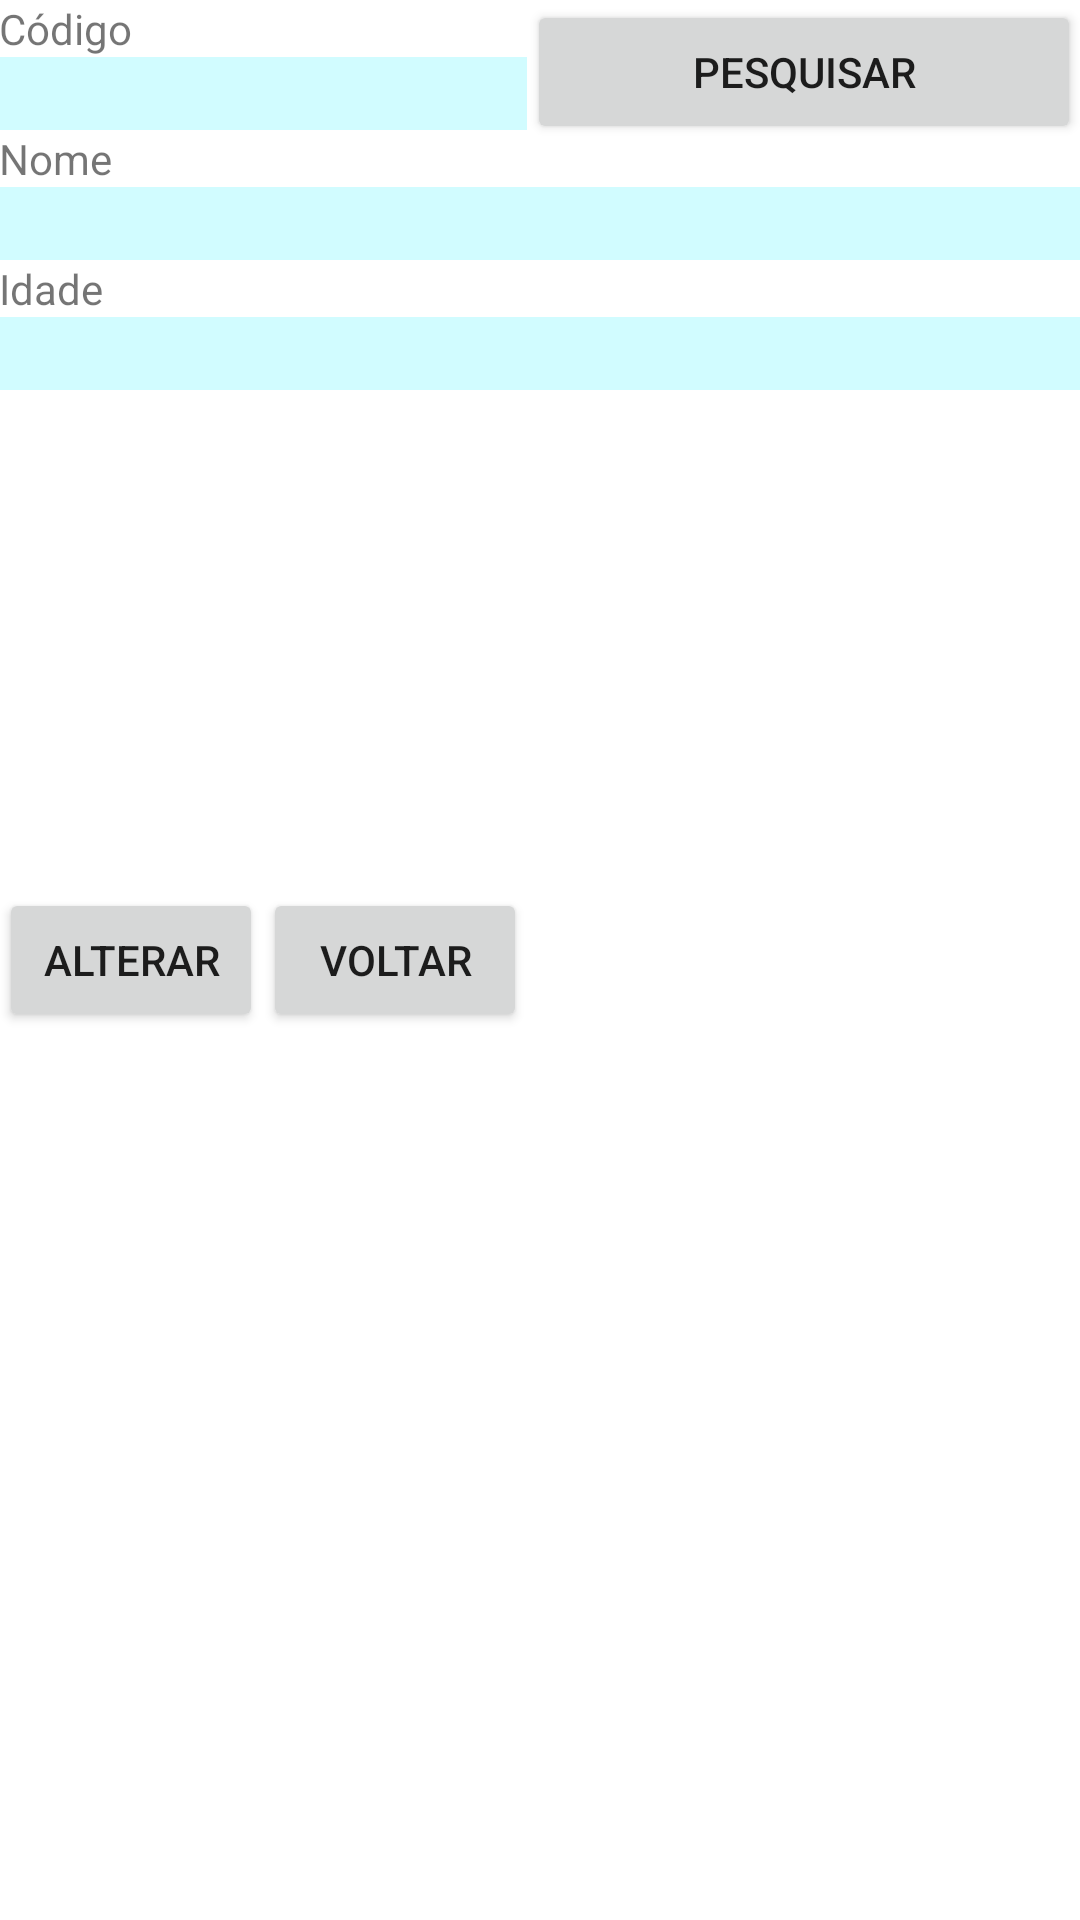

Layout XML and referenced resources for this Android screen:
<!-- AndroidManifest.xml: application theme AppTheme -->
<!-- res/layout/activityatualizardados.xml -->
<RelativeLayout xmlns:android="http://schemas.android.com/apk/res/android"
    xmlns:tools="http://schemas.android.com/tools" android:layout_width="match_parent"
    android:layout_height="match_parent" android:paddingLeft="@dimen/activity_horizontal_margin"
    android:paddingRight="@dimen/activity_horizontal_margin"
    android:paddingTop="@dimen/activity_vertical_margin"
    android:paddingBottom="@dimen/activity_vertical_margin"
    tools:context="com.wsandroid.jcarvalhojr.webserviceandroidclient.AtualizarDadosActivity"
    android:background="#ffffff">

    <EditText
        android:layout_width="wrap_content"
        android:layout_height="wrap_content"
        android:inputType="number"
        android:ems="10"
        android:id="@+id/edtCodId"
        android:layout_below="@+id/textView7"
        android:layout_alignParentLeft="true"
        android:layout_alignParentStart="true"
        android:background="#d1fcff"
        android:layout_alignRight="@+id/btnVoltartelaListar"
        android:layout_alignEnd="@+id/btnVoltartelaListar" />

    <EditText
        android:layout_width="wrap_content"
        android:layout_height="wrap_content"
        android:id="@+id/edtNomeAlterar"
        android:layout_below="@+id/textView8"
        android:layout_alignParentLeft="true"
        android:layout_alignParentStart="true"
        android:background="#d1fcff"
        android:layout_alignRight="@+id/btnPesqIdAlterar"
        android:layout_alignEnd="@+id/btnPesqIdAlterar" />

    <EditText
        android:layout_width="wrap_content"
        android:layout_height="wrap_content"
        android:id="@+id/edtIdadeAlterar"
        android:layout_below="@+id/textView9"
        android:layout_alignParentLeft="true"
        android:layout_alignParentStart="true"
        android:layout_alignRight="@+id/edtNomeAlterar"
        android:layout_alignEnd="@+id/edtNomeAlterar"
        android:background="#d1fcff" />

    <TextView
        android:layout_width="wrap_content"
        android:layout_height="wrap_content"
        android:text="Código"
        android:id="@+id/textView7"
        android:layout_alignParentTop="true"
        android:layout_alignParentLeft="true"
        android:layout_alignParentStart="true" />

    <TextView
        android:layout_width="wrap_content"
        android:layout_height="wrap_content"
        android:text="Nome"
        android:id="@+id/textView8"
        android:layout_below="@+id/edtCodId"
        android:layout_alignParentLeft="true"
        android:layout_alignParentStart="true" />

    <TextView
        android:layout_width="wrap_content"
        android:layout_height="wrap_content"
        android:text="Idade"
        android:id="@+id/textView9"
        android:layout_below="@+id/edtNomeAlterar"
        android:layout_alignParentLeft="true"
        android:layout_alignParentStart="true" />

    <Button
        android:layout_width="wrap_content"
        android:layout_height="wrap_content"
        android:text="Alterar"
        android:id="@+id/btnAlterarDados"
        android:layout_centerVertical="true"
        android:layout_alignParentLeft="true"
        android:layout_alignParentStart="true" />

    <Button
        android:layout_width="wrap_content"
        android:layout_height="wrap_content"
        android:text="Voltar"
        android:id="@+id/btnVoltartelaListar"
        android:layout_alignTop="@+id/btnAlterarDados"
        android:layout_toRightOf="@+id/btnAlterarDados"
        android:layout_toEndOf="@+id/btnAlterarDados" />

    <Button
        android:layout_width="wrap_content"
        android:layout_height="wrap_content"
        android:text="Pesquisar"
        android:id="@+id/btnPesqIdAlterar"
        android:layout_alignParentTop="true"
        android:layout_toRightOf="@+id/edtCodId"
        android:layout_alignParentRight="true"
        android:layout_alignParentEnd="true" />

    <ProgressBar
        android:id="@+id/progressBarAtualizaDados"
        style="?android:attr/progressBarStyle"
        android:layout_width="wrap_content"
        android:layout_height="wrap_content"
        android:layout_below="@+id/edtIdadeAlterar"
        android:layout_centerHorizontal="true"
        android:layout_marginTop="14dp"
        android:visibility="gone" />
</RelativeLayout>
<!-- resources referenced by this layout -->
<resources>
  <style name="AppTheme" parent="Theme.AppCompat.Light.DarkActionBar">
          
      </style>
</resources>
